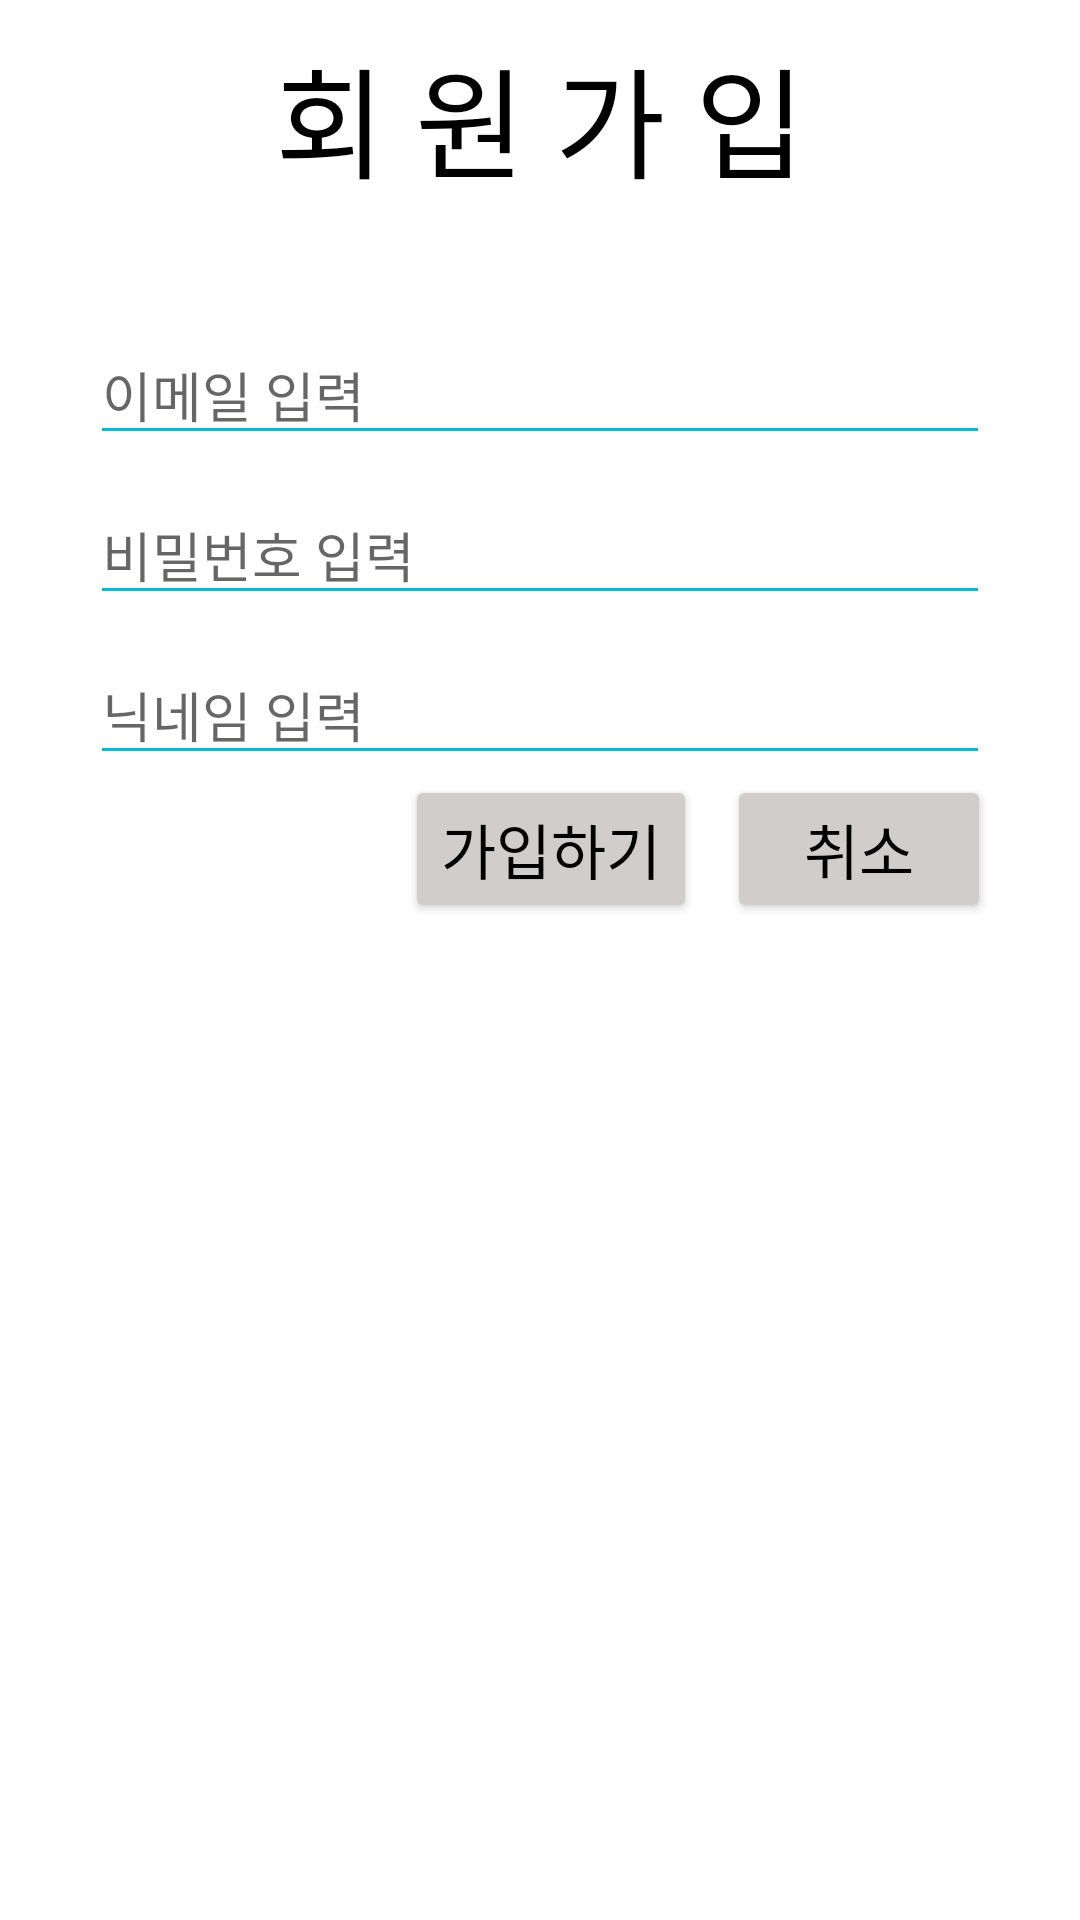

The Android layout XML behind this screen, and the referenced resources:
<!-- AndroidManifest.xml: application theme Theme.SportsProject -->
<!-- res/layout/activity_create_account.xml -->
<?xml version="1.0" encoding="utf-8"?>
<LinearLayout xmlns:android="http://schemas.android.com/apk/res/android"
    xmlns:app="http://schemas.android.com/apk/res-auto"
    xmlns:tools="http://schemas.android.com/tools"
    android:layout_width="match_parent"
    android:layout_height="match_parent"
    android:orientation="vertical"
    tools:context=".CreateAccountActivity">

    <TextView
        android:layout_width="wrap_content"
        android:layout_height="wrap_content"
        android:text="회 원 가 입"
        android:textSize="40sp"
        android:textColor="@color/black"
        android:layout_gravity="center"
        android:layout_marginTop="10dp"/>

    <EditText
        android:id="@+id/email_et"
        android:layout_width="300dp"
        android:layout_height="wrap_content"
        android:layout_gravity="center"
        android:layout_marginTop="40dp"
        android:backgroundTint="#00BCD4"
        android:hint="이메일 입력" />

    <EditText
        android:id="@+id/pwd_et"
        android:layout_width="300dp"
        android:layout_marginTop="10dp"
        android:layout_gravity="center"
        android:layout_height="wrap_content"
        android:inputType="textPassword"
        android:backgroundTint="#00BCD4"
        android:hint="비밀번호 입력" />
    <EditText
        android:id="@+id/nickname_et"
        android:layout_width="300dp"
        android:layout_marginTop="10dp"
        android:layout_gravity="center"
        android:layout_height="wrap_content"
        android:inputType="textPassword"
        android:backgroundTint="#00BCD4"
        android:hint="닉네임 입력" />


    <LinearLayout
        android:layout_width="match_parent"
        android:layout_height="wrap_content"
        android:orientation="horizontal">

        <Button
            android:id="@+id/btnCreate"
            android:layout_width="wrap_content"
            android:layout_height="wrap_content"
            android:text="가입하기"
            android:textColor="@color/black"
            android:backgroundTint="#D1CDCD"
            android:textSize="20sp"
            android:layout_marginLeft="135dp"/>

        <Button
            android:id="@+id/btnCancel"
            android:layout_width="wrap_content"
            android:layout_height="wrap_content"
            android:text="취소"
            android:layout_marginLeft="10dp"
            android:textColor="@color/black"
            android:backgroundTint="#D1CDCD"
            android:textSize="20sp"/>
    </LinearLayout>



</LinearLayout>
<!-- resources referenced by this layout -->
<resources>
  <color name="black">#FF000000</color>
  <style name="Theme.SportsProject" parent="Theme.MaterialComponents.DayNight.DarkActionBar">
          
          <item name="colorPrimary">@color/purple_500</item>
          <item name="colorPrimaryVariant">@color/purple_700</item>
          <item name="colorOnPrimary">@color/white</item>
          
          <item name="colorSecondary">@color/teal_200</item>
          <item name="colorSecondaryVariant">@color/teal_700</item>
          <item name="colorOnSecondary">@color/black</item>
          
          <item name="android:statusBarColor">?attr/colorPrimaryVariant</item>
          
      </style>
  <color name="purple_500">#FF6200EE</color>
  <color name="purple_700">#FF3700B3</color>
  <color name="white">#FFFFFFFF</color>
  <color name="teal_200">#FF03DAC5</color>
  <color name="teal_700">#FF018786</color>
</resources>
